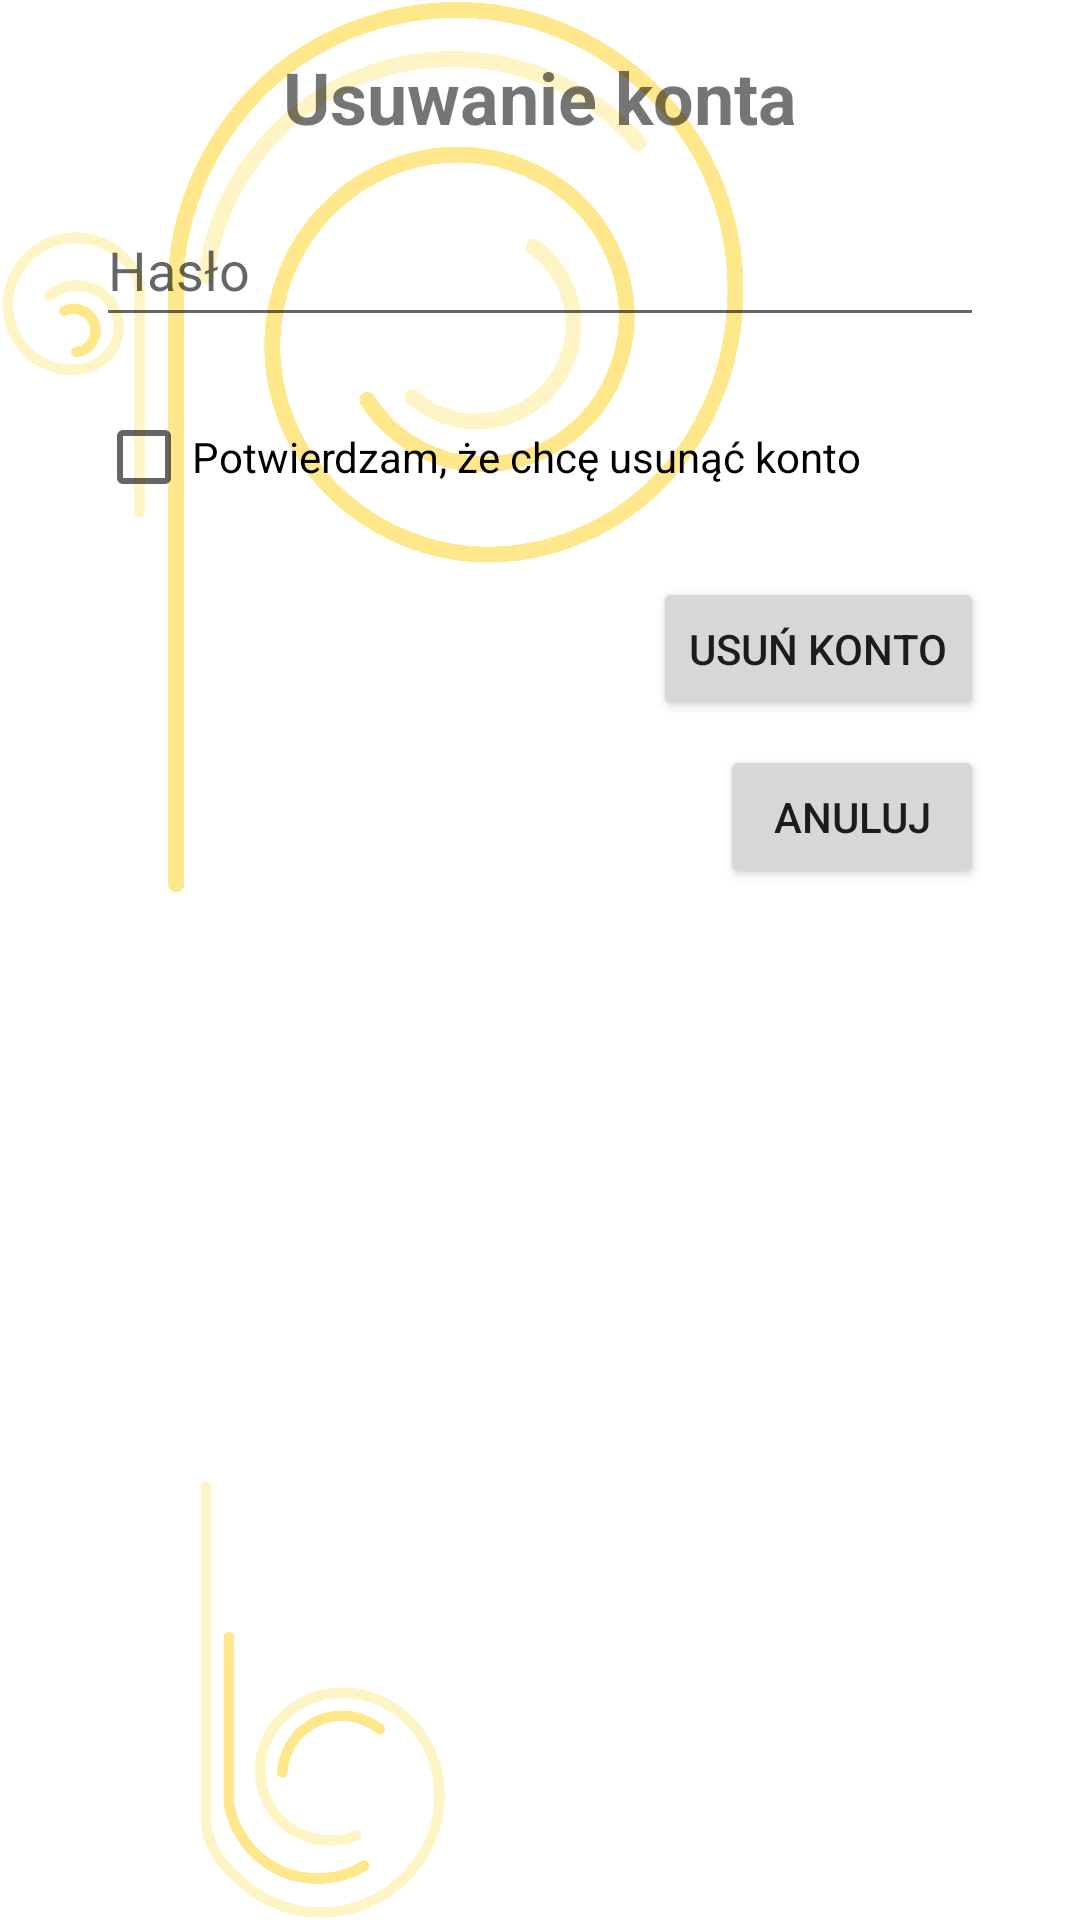

Reconstruct the res/layout file that produces this screen, plus the resources it refers to.
<!-- AndroidManifest.xml: application theme Theme.BlogKulinarnyMobileApp -->
<!-- res/layout/activity_delete_account.xml -->
<?xml version="1.0" encoding="utf-8"?>
<LinearLayout xmlns:android="http://schemas.android.com/apk/res/android"
    android:layout_width="match_parent"
    android:layout_height="match_parent"
    android:background="@drawable/bg"
    android:orientation="vertical"
    android:gravity="top|center_horizontal"
    android:paddingTop="16dp">

    <TextView
        android:layout_width="wrap_content"
        android:layout_height="wrap_content"
        android:text="Usuwanie konta"
        android:textSize="24sp"
        android:textStyle="bold" />

    <EditText
        android:id="@+id/passwordEditText"
        android:layout_width="match_parent"
        android:layout_height="wrap_content"
        android:layout_marginTop="16dp"
        android:layout_marginHorizontal="32dp"
        android:hint="Hasło"
        android:inputType="textPassword"
        android:minHeight="48dp" />

    <LinearLayout
        android:layout_width="match_parent"
        android:layout_height="wrap_content"
        android:orientation="horizontal"
        android:gravity="start|center_vertical"
        android:layout_marginTop="16dp"
        android:layout_marginHorizontal="32dp">

        <CheckBox
            android:id="@+id/confirmDeletionCheckBox"
            android:layout_width="wrap_content"
            android:layout_height="wrap_content"
            android:minHeight="48dp"
            android:text="Potwierdzam, że chcę usunąć konto" />

    </LinearLayout>

    <LinearLayout
        android:layout_width="match_parent"
        android:layout_height="wrap_content"
        android:orientation="horizontal"
        android:gravity="end"
        android:layout_marginTop="16dp"
        android:layout_marginHorizontal="32dp">

        <Button
            android:id="@+id/deleteAccountButton"
            android:layout_width="wrap_content"
            android:layout_height="wrap_content"
            android:text="Usuń konto" />

    </LinearLayout>

    <LinearLayout
        android:layout_width="match_parent"
        android:layout_height="wrap_content"
        android:orientation="horizontal"
        android:gravity="end"
        android:layout_marginTop="8dp"
        android:layout_marginHorizontal="32dp">

        <Button
            android:id="@+id/cancelButton"
            android:layout_width="wrap_content"
            android:layout_height="wrap_content"
            android:text="Anuluj" />

    </LinearLayout>

</LinearLayout>
<!-- resources referenced by this layout -->
<resources>
  <!-- drawable bg: png bitmap (drawable, 355019 bytes) -->
  <style name="Theme.BlogKulinarnyMobileApp" parent="Theme.MaterialComponents.DayNight.DarkActionBar">
          
          <item name="colorPrimary">@color/purple_500</item>
          <item name="colorPrimaryVariant">@color/purple_700</item>
          <item name="colorOnPrimary">@color/white</item>
          
          <item name="colorSecondary">@color/teal_200</item>
          <item name="colorSecondaryVariant">@color/teal_700</item>
          <item name="colorOnSecondary">@color/black</item>
          
          <item name="android:statusBarColor">?attr/colorPrimaryVariant</item>
          
      </style>
  <color name="purple_500">#FF6200EE</color>
  <color name="purple_700">#FF3700B3</color>
  <color name="white">#FFFFFFFF</color>
  <color name="teal_200">#FF03DAC5</color>
  <color name="teal_700">#FF018786</color>
  <color name="black">#FF000000</color>
</resources>
